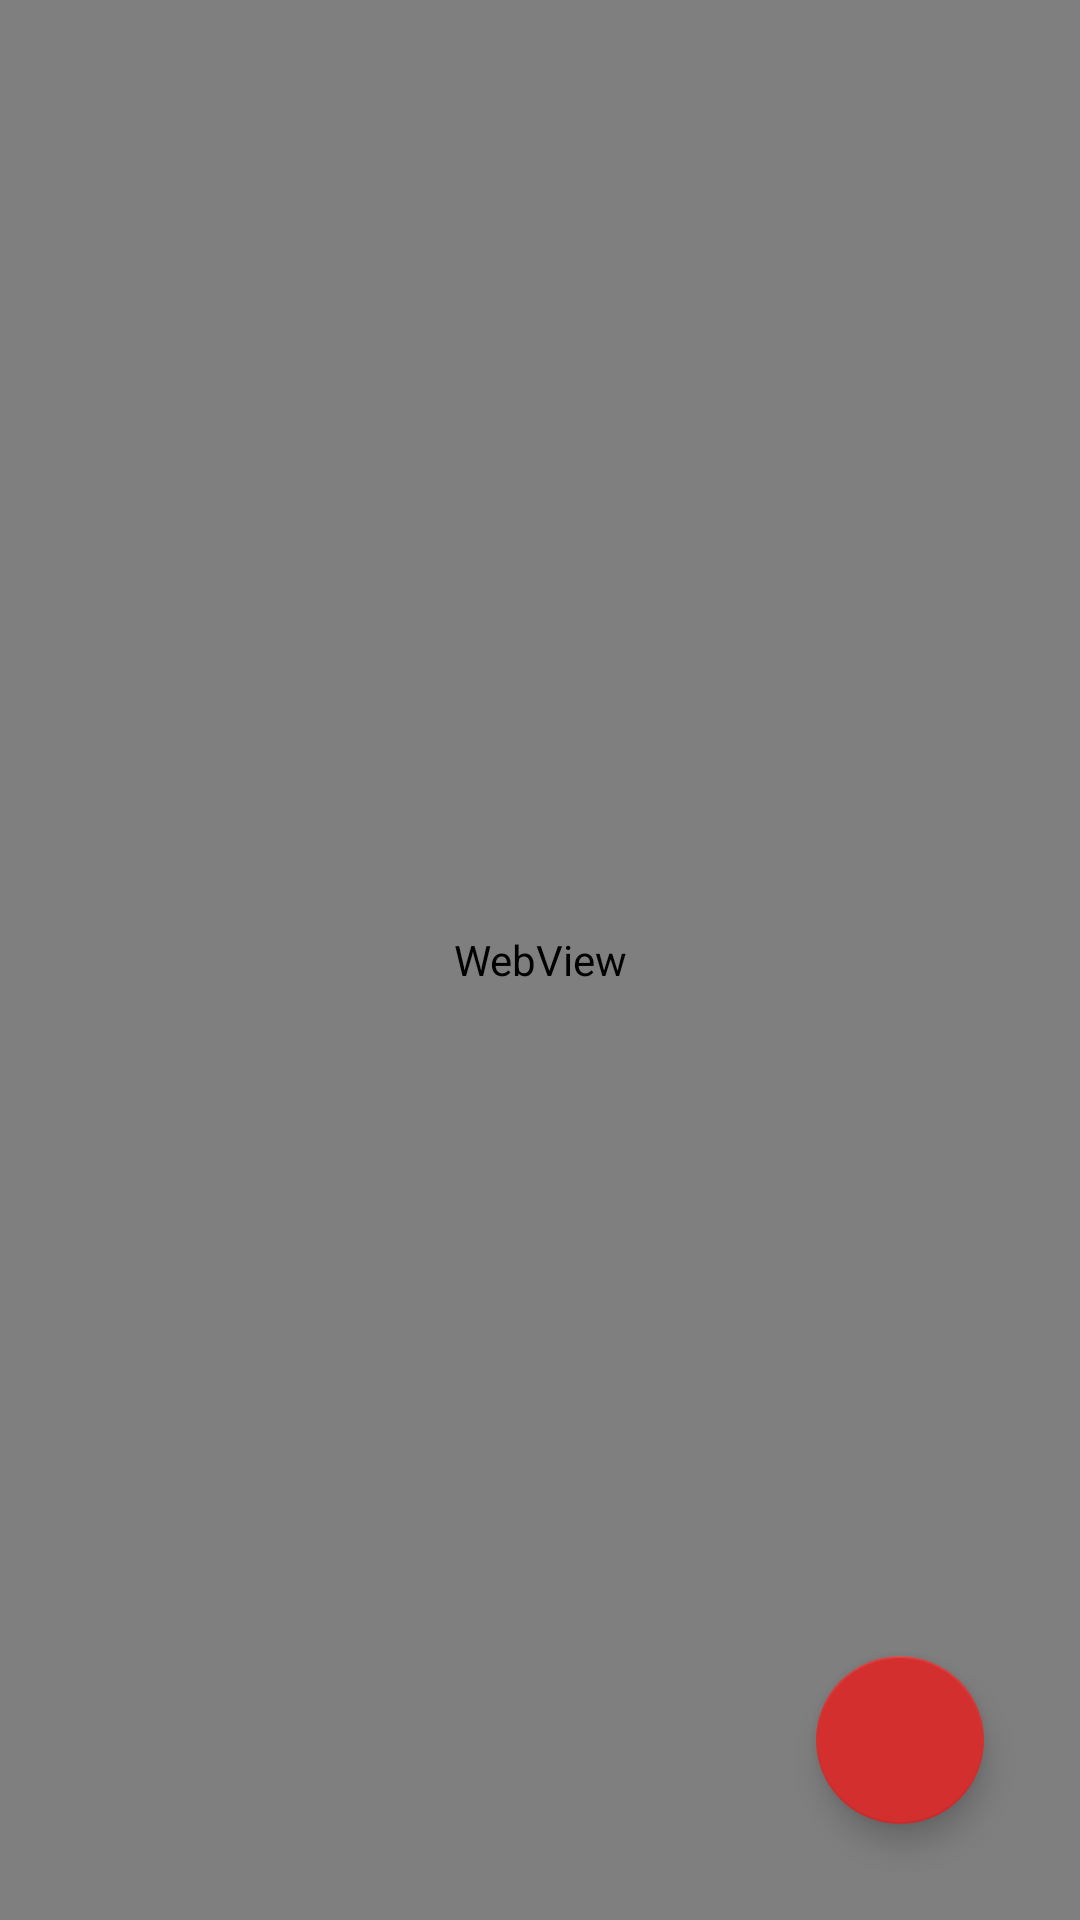

Reconstruct the res/layout file that produces this screen, plus the resources it refers to.
<!-- AndroidManifest.xml: application theme Theme.MSAppsAssignment -->
<!-- res/layout/fragment_article.xml -->
<?xml version="1.0" encoding="utf-8"?>
<androidx.constraintlayout.widget.ConstraintLayout xmlns:android="http://schemas.android.com/apk/res/android"
    android:layout_width="match_parent"
    android:layout_height="match_parent"
    xmlns:app="http://schemas.android.com/apk/res-auto">

    <WebView
        android:id="@+id/webView"
        android:layout_width="match_parent"
        android:layout_height="match_parent" />

    <com.google.android.material.floatingactionbutton.FloatingActionButton
        android:id="@+id/favButton"
        android:layout_width="wrap_content"
        android:layout_height="wrap_content"
        android:src="@drawable/ic_favorite"
        app:fabSize="normal"
        android:layout_marginBottom="32dp"
        android:layout_marginEnd="32dp"
        app:layout_constraintBottom_toBottomOf="parent"
        app:layout_constraintEnd_toEndOf="parent" />

</androidx.constraintlayout.widget.ConstraintLayout>
<!-- resources referenced by this layout -->
<resources>
  <style name="Theme.MSAppsAssignment" parent="Theme.MaterialComponents.DayNight.DarkActionBar">
          
          <item name="colorPrimary">@color/pink_500</item>
          <item name="colorPrimaryVariant">@color/pink_700</item>
          <item name="colorOnPrimary">@color/white</item>
          
          <item name="colorSecondary">@color/red_200</item>
          <item name="colorSecondaryVariant">@color/teal_700</item>
          <item name="colorOnSecondary">@color/white</item>
          
          <item name="android:statusBarColor" tools:targetApi="l">?attr/colorPrimaryVariant</item>
          
      </style>
  <color name="pink_500">#C2185B</color>
  <color name="pink_700">#C2185B</color>
  <color name="white">#FFFFFFFF</color>
  <color name="red_200">#D32F2F</color>
  <color name="teal_700">#FF018786</color>
</resources>
